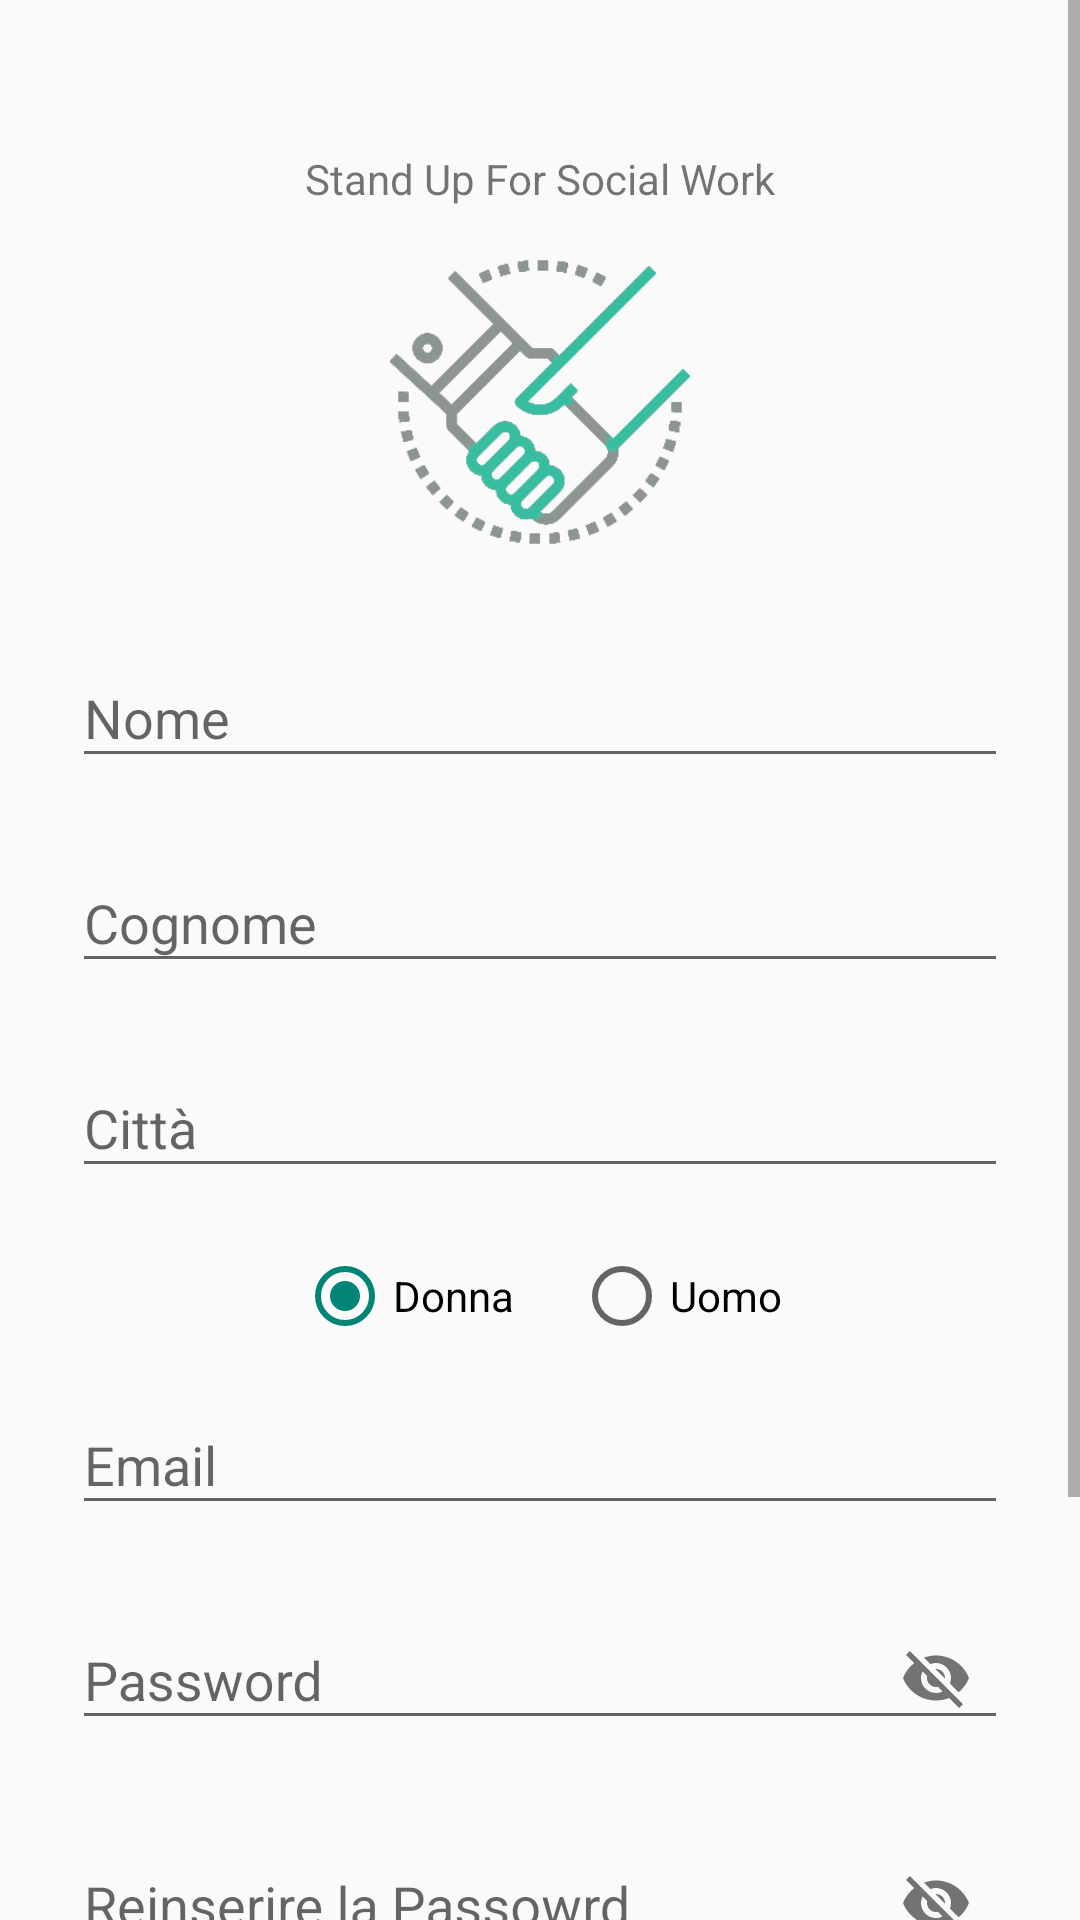

Android layout source for this screen:
<!-- AndroidManifest.xml: application theme AppTheme -->
<!-- res/layout/activity_join.xml -->
<?xml version="1.0" encoding="utf-8"?>
<ScrollView
    xmlns:android="http://schemas.android.com/apk/res/android"
    xmlns:app="http://schemas.android.com/apk/res-auto"

    android:layout_width="fill_parent"
    android:layout_height="fill_parent"
    android:fitsSystemWindows="true">

    <LinearLayout
        android:id = "@+id/activity_join"
        android:focusableInTouchMode="true"
        android:orientation="vertical"
        android:layout_width="match_parent"
        android:layout_height="wrap_content"
        android:paddingTop="50dp"
        android:paddingLeft="24dp"
        android:paddingRight="24dp">

        <TextView
            android:layout_width="wrap_content"
            android:layout_height="wrap_content"
            android:layout_gravity="center_horizontal"
            android:text="@string/app_name" />

        <ImageView
            android:layout_width="wrap_content"
            android:layout_height="100dp"
            android:layout_gravity="center_horizontal"
            android:layout_marginTop="15dp"
            android:layout_marginBottom="15dp"
            android:src="@drawable/logo3" />

        
        <com.google.android.material.textfield.TextInputLayout
            android:id="@+id/name_err"
            android:layout_width="match_parent"
            android:layout_height="wrap_content"
            android:layout_marginTop="8dp"
            android:layout_marginBottom="8dp"
            app:errorTextAppearance="@style/Error">
            <EditText android:id="@+id/input_nome"
                android:layout_width="match_parent"
                android:layout_height="wrap_content"
                android:inputType="textPersonName"
                android:hint="@string/nome" />
        </com.google.android.material.textfield.TextInputLayout>

        
        <com.google.android.material.textfield.TextInputLayout
            android:id="@+id/cognome_err"
            android:layout_width="match_parent"
            android:layout_height="wrap_content"
            android:layout_marginTop="8dp"
            android:layout_marginBottom="8dp"
            app:errorTextAppearance="@style/Error">
            <EditText android:id="@+id/input_cognome"
                android:layout_width="match_parent"
                android:layout_height="wrap_content"
                android:inputType="textPersonName"
                android:hint="@string/cognome" />
        </com.google.android.material.textfield.TextInputLayout>

        
        <com.google.android.material.textfield.TextInputLayout
            android:id="@+id/address_err"
            android:layout_width="match_parent"
            android:layout_height="wrap_content"
            android:layout_marginTop="8dp"
            android:layout_marginBottom="8dp"
            app:errorTextAppearance="@style/Error">
            <EditText android:id="@+id/input_city"
                android:layout_width="match_parent"
                android:layout_height="wrap_content"
                android:inputType="textPostalAddress"
                android:hint="@string/city" />
        </com.google.android.material.textfield.TextInputLayout>

        <RadioGroup
            android:id="@+id/radioGroup"
            android:layout_width="wrap_content"
            android:layout_height="wrap_content"
            android:layout_marginTop="12dp"
            android:layout_gravity="center_horizontal"
            android:orientation="horizontal">
            <RadioButton
                android:id="@+id/rbDonna"
                android:layout_width="wrap_content"
                android:layout_height="wrap_content"
                android:checked="true"
                android:text="Donna" />

            <RadioButton
                android:id="@+id/rbUomo"
                android:layout_width="wrap_content"
                android:layout_height="wrap_content"
                android:layout_marginLeft="20dp"
                android:text="Uomo" />
        </RadioGroup>

        
        <com.google.android.material.textfield.TextInputLayout
            android:id="@+id/email_err"
            android:layout_width="match_parent"
            android:layout_height="wrap_content"
            android:layout_marginTop="8dp"
            android:layout_marginBottom="8dp"
            app:errorTextAppearance="@style/Error">
            <EditText android:id="@+id/input_email"
                android:layout_width="match_parent"
                android:layout_height="wrap_content"
                android:inputType="textEmailAddress"
                android:hint="@string/email" />
        </com.google.android.material.textfield.TextInputLayout>

        
        <com.google.android.material.textfield.TextInputLayout
            android:id="@+id/pass_err"
            android:layout_width="match_parent"
            android:layout_height="wrap_content"
            android:layout_marginTop="8dp"
            android:layout_marginBottom="8dp"
            app:passwordToggleEnabled="true"
            app:errorTextAppearance="@style/Error">

            <EditText
                android:id="@+id/input_password"
                android:layout_width="match_parent"
                android:layout_height="wrap_content"
                android:hint="@string/password" />
        </com.google.android.material.textfield.TextInputLayout>

        
        <com.google.android.material.textfield.TextInputLayout
            android:id="@+id/rePass_err"
            android:layout_width="match_parent"
            android:layout_height="wrap_content"
            android:layout_marginTop="8dp"
            android:layout_marginBottom="8dp"
            app:passwordToggleEnabled="true"
            app:errorTextAppearance="@style/Error">
            <EditText android:id="@+id/input_reEnterPassword"
                android:layout_width="match_parent"
                android:layout_height="wrap_content"
                android:hint="@string/rePassword"/>
        </com.google.android.material.textfield.TextInputLayout>

        
        <androidx.appcompat.widget.AppCompatButton
            android:id="@+id/btnSignup"
            android:layout_width="fill_parent"
            android:layout_height="wrap_content"
            android:layout_marginTop="24dp"
            android:layout_marginBottom="24dp"
            android:padding="12dp"
            android:text="@string/registrati"/>

        <TextView
            android:layout_width="fill_parent"
            android:layout_height="wrap_content"
            android:layout_marginBottom="5dp"
            android:text="@string/log"
            android:gravity="center"
            android:textSize="16sp"/>

        <TextView android:id="@+id/link_login"
            android:layout_width="fill_parent"
            android:layout_height="wrap_content"
            android:layout_marginBottom="10dp"
            android:text="@string/access"
            android:gravity="center"
            android:textSize="16sp"/>

    </LinearLayout>
</ScrollView>
<!-- resources referenced by this layout -->
<resources>
  <!-- drawable logo3: png bitmap (drawable, 16134 bytes) -->
  <string name="access">Accedi</string>
  <string name="app_name">Stand Up For Social Work</string>
  <string name="city">Città</string>
  <string name="cognome">Cognome</string>
  <string name="email">Email</string>
  <string name="log">Hai già un account?</string>
  <string name="nome">Nome</string>
  <string name="password">Password</string>
  <string name="rePassword">Reinserire la Passowrd</string>
  <string name="registrati">Crea Account</string>
  <style name="Error">
          <item name="android:textColor">@color/iron</item>
          <item name="fontFamily">@string/default_font</item>
      </style>
  <style name="AppTheme" parent="Theme.AppCompat.Light.DarkActionBar" />
  <color name="iron">#CCCCCC</color>
  <string name="default_font" translatable="false">casual</string>
</resources>
